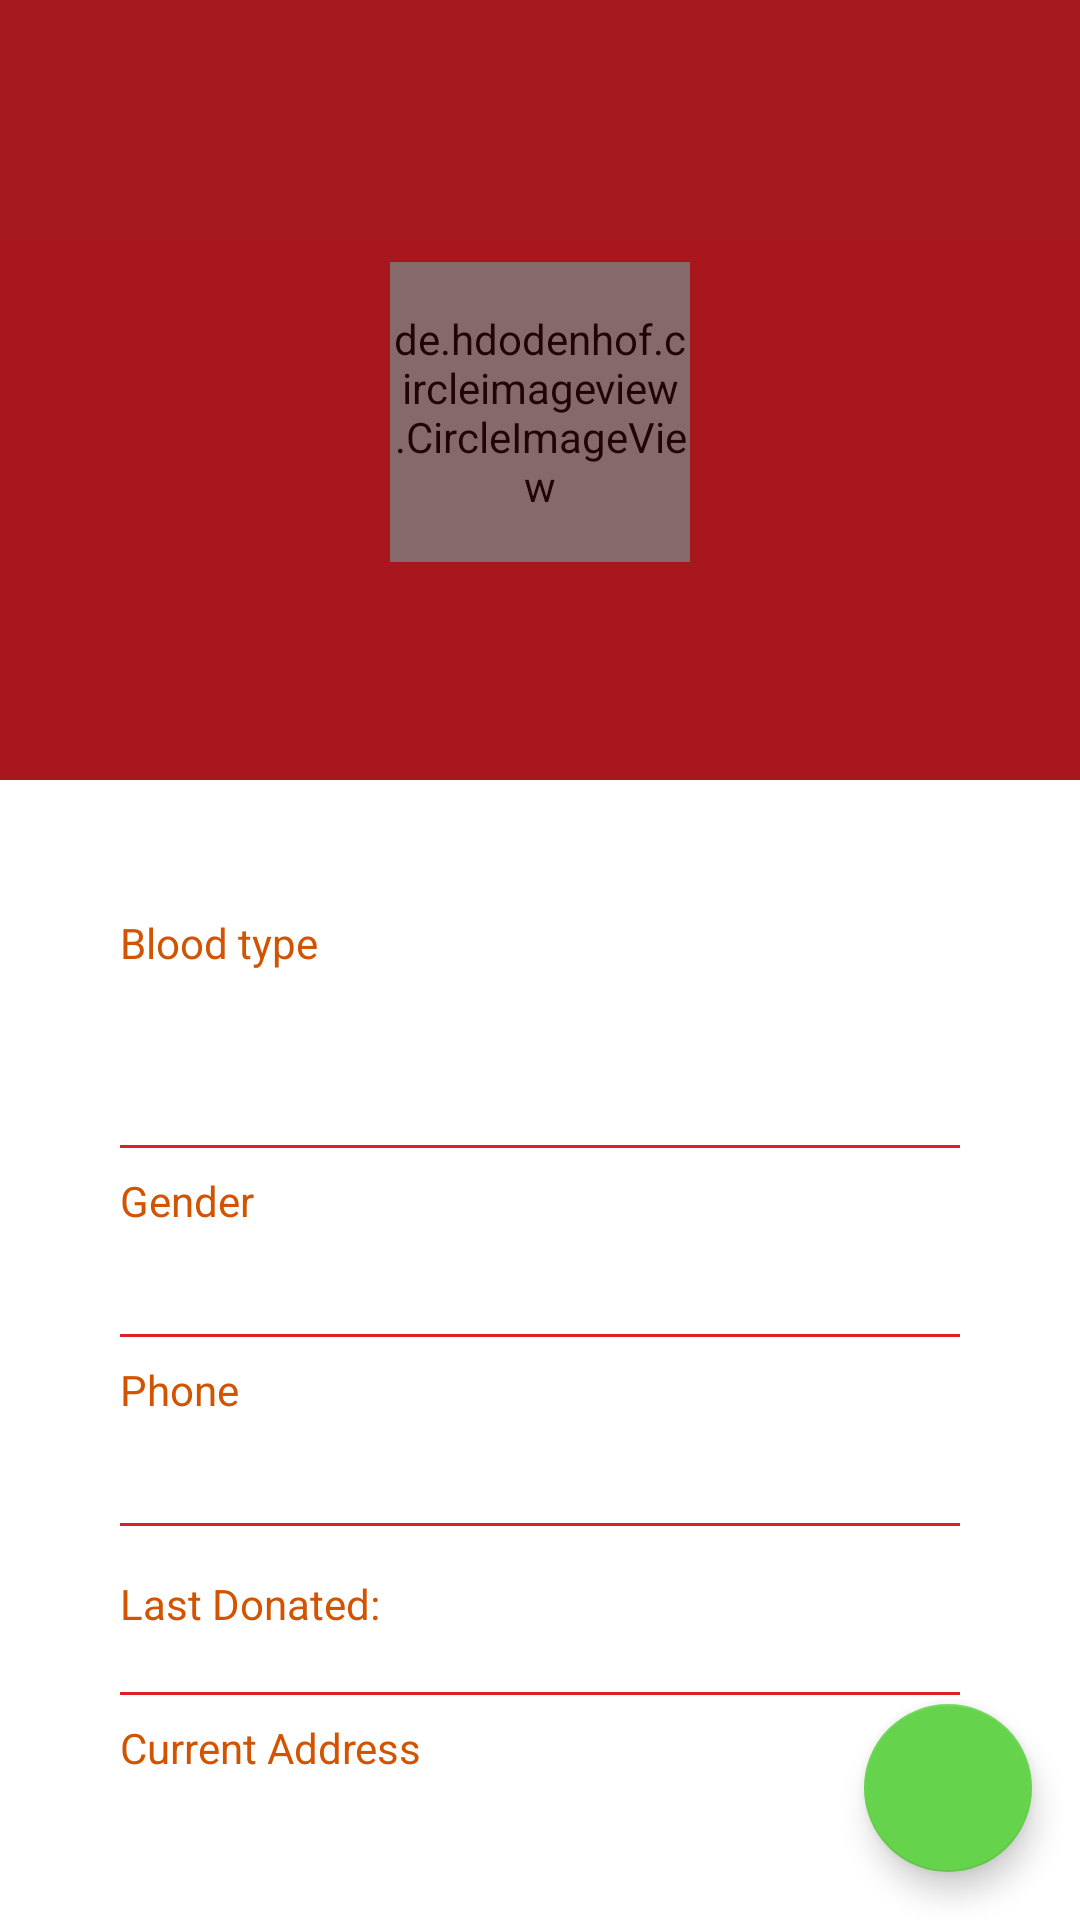

Reconstruct the res/layout file that produces this screen, plus the resources it refers to.
<!-- AndroidManifest.xml: application theme AppTheme -->
<!-- res/layout/activity_user_profile.xml -->
<?xml version="1.0" encoding="utf-8"?>
<android.support.v7.widget.CardView
    xmlns:android="http://schemas.android.com/apk/res/android"
    xmlns:app="http://schemas.android.com/apk/res-auto"
    android:id="@+id/user_profile"
    android:layout_width="match_parent"
    android:layout_height="match_parent"
    app:cardBackgroundColor="#A6191F"
    app:cardCornerRadius="0dp"
    app:cardElevation="0dp">

    <android.support.design.widget.CoordinatorLayout
        android:layout_width="match_parent"
        android:layout_height="match_parent">

        <android.support.design.widget.AppBarLayout
            android:layout_width="match_parent"
            android:layout_height="wrap_content"
            android:layout_marginTop="24dp"
            app:elevation="0dp">

            <android.support.v7.widget.Toolbar
                android:id="@+id/toolbar"
                app:titleTextColor="@android:color/white"
                app:titleTextAppearance="@style/TextAppearance.AppCompat.Medium"
                android:layout_width="match_parent"
                android:layout_height="wrap_content"
                android:background="#A6191F"
                android:theme="@style/ThemeOverlay.AppCompat.Dark.ActionBar"
                app:title="@null"
                app:popupTheme="@style/ThemeOverlay.AppCompat.Light" />

            <android.support.design.widget.CoordinatorLayout
                android:layout_width="match_parent"
                android:layout_height="match_parent">

                <ImageView
                    android:scaleType="fitCenter"
                    android:src="@drawable/esho_blood_finder"
                    android:layout_width="match_parent"
                    android:layout_height="180dp" />

                <ImageView
                    android:background="#40000000"
                    android:layout_width="match_parent"
                    android:layout_height="180dp" />

                <LinearLayout
                    android:layout_gravity="center"
                    android:layout_width="match_parent"
                    android:layout_height="match_parent"
                    android:gravity="center"
                    android:orientation="vertical">

                    <de.hdodenhof.circleimageview.CircleImageView
                        xmlns:app="http://schemas.android.com/apk/res-auto"
                        android:id="@+id/profileThumb"
                        android:alpha="0.8"
                        android:padding="1dp"
                        android:layout_width="100dp"
                        android:layout_height="100dp"
                        android:background="@drawable/round_bg"
                        android:src="@drawable/ic_person"
                        app:civ_border_color="@color/colorPrimaryDark"/>

                    <TextView
                        android:id="@+id/profile_name"
                        android:layout_width="match_parent"
                        android:layout_height="wrap_content"
                        android:gravity="center"
                        android:layout_margin="10dp"
                        android:textAppearance="@style/TextAppearance.AppCompat.Display1"
                        android:textColor="@android:color/white" />

                </LinearLayout>

            </android.support.design.widget.CoordinatorLayout>

        </android.support.design.widget.AppBarLayout>

        <ScrollView
            app:layout_behavior="@string/appbar_scrolling_view_behavior"
            android:id="@+id/scroll"
            android:background="@android:color/white"
            android:layout_width="match_parent"
            android:layout_height="match_parent">

            <LinearLayout
                android:layout_width="match_parent"
                android:layout_height="wrap_content"
                android:layout_gravity="center"
                android:layout_marginLeft="40dp"
                android:layout_marginRight="40dp"
                android:orientation="vertical">

                
                <android.support.design.widget.TextInputLayout
                    android:layout_width="match_parent"
                    android:layout_height="wrap_content"
                    android:layout_marginBottom="8dp"
                    android:layout_marginTop="8dp">

                    <TextView
                        android:layout_width="match_parent"
                        android:layout_height="wrap_content"
                        android:text="Blood type"
                        android:textAppearance="@style/TextAppearance.AppCompat.Small"
                        android:textColor="@color/dialog_color" />

                    <TextView
                        android:textColor="@android:color/white"
                        android:gravity="center"
                        android:background="@drawable/round_bg"
                        android:id="@+id/user_blood"
                        android:layout_width="50dp"
                        android:layout_height="50dp"
                        android:textAppearance="@style/TextAppearance.AppCompat.Medium" />
                </android.support.design.widget.TextInputLayout>

                <View
                    android:layout_width="match_parent"
                    android:layout_height="1dp"
                    android:background="@color/colorPrimary" />

                
                <android.support.design.widget.TextInputLayout
                    android:layout_width="match_parent"
                    android:layout_height="wrap_content"
                    android:layout_marginBottom="8dp"
                    android:layout_marginTop="8dp">

                    <TextView
                        android:layout_width="match_parent"
                        android:layout_height="wrap_content"
                        android:text="Gender"
                        android:textAppearance="@style/TextAppearance.AppCompat.Small"
                        android:textColor="@color/dialog_color" />

                    <TextView
                        android:id="@+id/user_gender"
                        android:layout_width="match_parent"
                        android:layout_height="wrap_content"
                        android:textAppearance="@style/TextAppearance.AppCompat.Title" />
                </android.support.design.widget.TextInputLayout>

                <View
                    android:layout_width="match_parent"
                    android:layout_height="1dp"
                    android:background="@color/colorPrimary" />

                <LinearLayout
                    android:layout_width="match_parent"
                    android:layout_height="wrap_content"
                    android:layout_marginBottom="8dp"
                    android:layout_marginTop="8dp"
                    android:orientation="horizontal"
                    android:weightSum="4">

                    
                    <android.support.design.widget.TextInputLayout
                        android:layout_width="0dp"
                        android:layout_height="wrap_content"
                        android:layout_weight="3.75">

                        <TextView
                            android:layout_width="match_parent"
                            android:layout_height="wrap_content"
                            android:text="Phone"
                            android:textAppearance="@style/TextAppearance.AppCompat.Small"
                            android:textColor="@color/dialog_color" />

                        <TextView
                            android:id="@+id/user_phone"
                            android:layout_width="match_parent"
                            android:layout_height="wrap_content"
                            android:textAppearance="@style/TextAppearance.AppCompat.Title" />
                    </android.support.design.widget.TextInputLayout>

                </LinearLayout>

                <View
                    android:layout_width="match_parent"
                    android:layout_height="1dp"
                    android:background="@color/colorPrimary" />

                
                <LinearLayout
                    android:layout_width="match_parent"
                    android:layout_height="wrap_content"
                    android:layout_marginBottom="8dp"
                    android:layout_marginTop="8dp"
                    android:orientation="horizontal"
                    android:weightSum="3">

                    <TextView
                        android:layout_width="wrap_content"
                        android:layout_height="wrap_content"
                        android:layout_weight="1.5"
                        android:text="Last Donated:"
                        android:textAppearance="@style/TextAppearance.AppCompat.Small"
                        android:textColor="@color/dialog_color" />

                    <TextView
                        android:id="@+id/donate_date"
                        android:layout_width="wrap_content"
                        android:layout_height="wrap_content"
                        android:layout_margin="5dp"
                        android:layout_weight=".1"
                        android:gravity="right"
                        android:textAppearance="@style/TextAppearance.AppCompat.Large" />

                    <TextView
                        android:id="@+id/ago"
                        android:layout_width="wrap_content"
                        android:layout_height="wrap_content"
                        android:layout_weight="1.9"
                        android:textAppearance="@style/TextAppearance.AppCompat.Small" />

                </LinearLayout>

                <View
                    android:layout_width="match_parent"
                    android:layout_height="1dp"
                    android:background="@color/colorPrimary" />

                
                <android.support.design.widget.TextInputLayout
                    android:layout_width="match_parent"
                    android:layout_height="wrap_content"
                    android:layout_marginBottom="8dp"
                    android:layout_marginTop="8dp">

                    <TextView
                        android:layout_width="match_parent"
                        android:layout_height="wrap_content"
                        android:text="Current Address"
                        android:textAppearance="@style/TextAppearance.AppCompat.Small"
                        android:textColor="@color/dialog_color" />

                    <TextView
                        android:id="@+id/user_area"
                        android:layout_width="match_parent"
                        android:layout_height="wrap_content"
                        android:textAppearance="@style/TextAppearance.AppCompat.Title" />

                </android.support.design.widget.TextInputLayout>

            </LinearLayout>

        </ScrollView>

        <android.support.design.widget.FloatingActionButton
            android:id="@+id/call_btn"
            app:backgroundTint="#66D34C"
            android:layout_width="wrap_content"
            android:layout_height="wrap_content"
            android:layout_margin="16dp"
            app:fabSize="normal"
            android:layout_gravity="bottom|end"
            android:src="@drawable/btn_phone_small"/>

    </android.support.design.widget.CoordinatorLayout>

</android.support.v7.widget.CardView>
<!-- resources referenced by this layout -->
<resources>
  <color name="colorPrimary">#DE1F27</color>
  <color name="colorPrimaryDark">#CA0A20</color>
  <color name="dialog_color">#d35400</color>
  <style name="AppTheme" parent="Theme.AppCompat.Light.NoActionBar">
          
          <item name="colorPrimary">@color/colorPrimary</item>
          <item name="colorPrimaryDark">@color/colorPrimaryDark</item>
          <item name="colorAccent">@color/colorAccent</item>
          <item name="android:actionMenuTextColor">@color/colorAccent</item>
  
          <item name="android:textColorHint">@android:color/white</item>
  
          <item name="windowActionBar">false</item>
          <item name="windowActionBarOverlay">true</item>
          <item name="android:windowActionBarOverlay">true</item>
  
          <item name="android:dropDownListViewStyle">@style/PopupMenuListView</item>
          <item name="android:actionBarWidgetTheme">@style/PopupMenuTextView</item>
          <item name="android:popupMenuStyle">@style/PopupMenu</item>
  
          
          <item name="android:listPreferredItemHeightSmall">40dp</item>
          <item name="android:listPreferredItemPaddingLeft">15dp</item>
          <item name="android:listPreferredItemPaddingRight">15dp</item>
      </style>
  <color name="colorAccent">#FF7043</color>
  <style name="PopupMenuListView" parent="@android:style/Widget.Holo.ListView.DropDown">
          <item name="android:divider">#40000000</item>
          <item name="android:dividerHeight">.5dp</item>
      </style>
  <style name="PopupMenuTextView" parent="@style/android:Theme.Holo.Light">
          <item name="android:textColor">#FFFFFF</item>
          <item name="android:textSize">5sp</item>
      </style>
  <style name="PopupMenu" parent="android:Widget.Holo.Light.ListPopupWindow">
          <item name="android:popupBackground">@color/colorPrimary</item>
      </style>
</resources>
